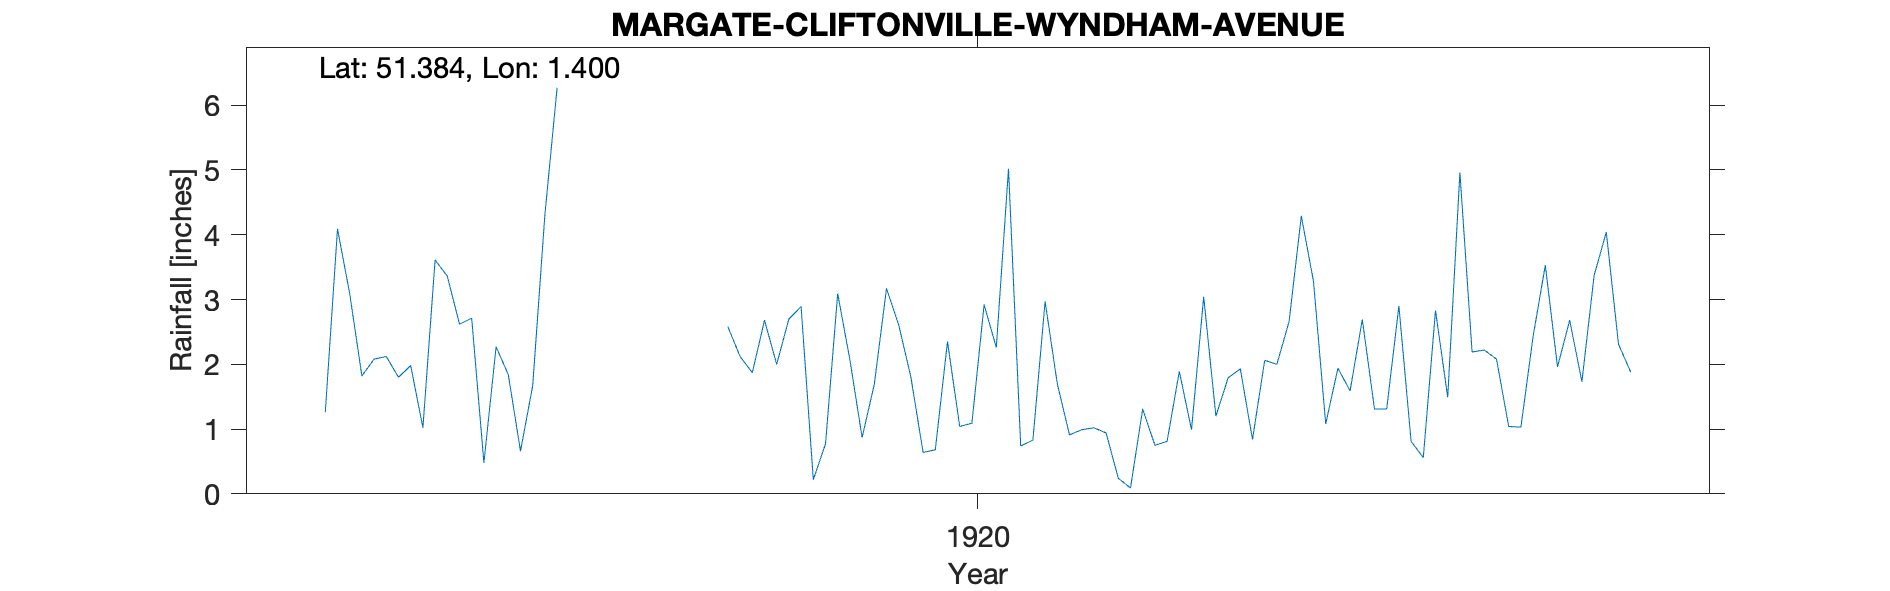

Source data for this figure (header and first rows):
MARGATE-CLIFTONVILLE-WYNDHAM-AVENUE, , , , , , , , , , , , , , , , , , , , , 
Grid ref, TR367705, Long, 1.4, Lat, 51.38, Elevation, 120, ft, , , , , , , , , , , , , 
Station no, RR8339, , , , , , , , , , , , , , , , , , , , 
, 1910, 1911, 1912, 1913, 1914, 1915, 1916, 1917, 1918, 1919, 1920, 1921, 1922, 1923, 1924, 1925, 1926, 1927, 1928, 1929, 1930
January, , , , , , , 1.26, 2.71, , 2.68, 1.8, 1.7, 3.04, 1.59, 2.08, , , , , , 
February, , , , , , , 4.09, 0.48, , 2, 0.64, 0.91, 1.2, 2.69, 1.04, , , , , , 
March, , , , , , , 3.09, 2.27, , 2.7, 0.68, 0.99, 1.79, 1.31, 1.03, , , , , , 
April, , , , , , , 1.82, 1.84, , 2.89, 2.35, 1.02, 1.93, 1.31, 2.43, , , , , , 
May, , , , , , , 2.08, 0.66, , 0.22, 1.04, 0.94, 0.84, 2.9, 3.53, , , , , , 
June, , , , , , , 2.12, 1.67, , 0.77, 1.09, 0.24, 2.06, 0.81, 1.96, , , , , , 
July, , , , , , , 1.8, 4.31, , 3.09, 2.92, 0.09, 2, 0.56, 2.68, , , , , , 
August, , , , , , , 1.98, 6.27, , 2.07, 2.26, 1.31, 2.66, 2.83, 1.73, , , , , , 
September, , , , , , , 1.02, , , 0.87, 5.02, 0.75, 4.29, 1.49, 3.37, , , , , , 
October, , , , , , , 3.61, , 2.58, 1.69, 0.74, 0.81, 3.28, 4.96, 4.04, , , , , , 
November, , , , , , , 3.36, , 2.12, 3.17, 0.83, 1.89, 1.08, 2.19, 2.31, , , , , , 
December, , , , , , , 2.62, , 1.87, 2.61, 2.97, 0.99, 1.94, 2.22, 1.88, , , , , , 
Total, , , , , , , 28.85, , , 24.76, 22.34, 11.64, 26.11, 24.86, 28.08, , , , , , 
